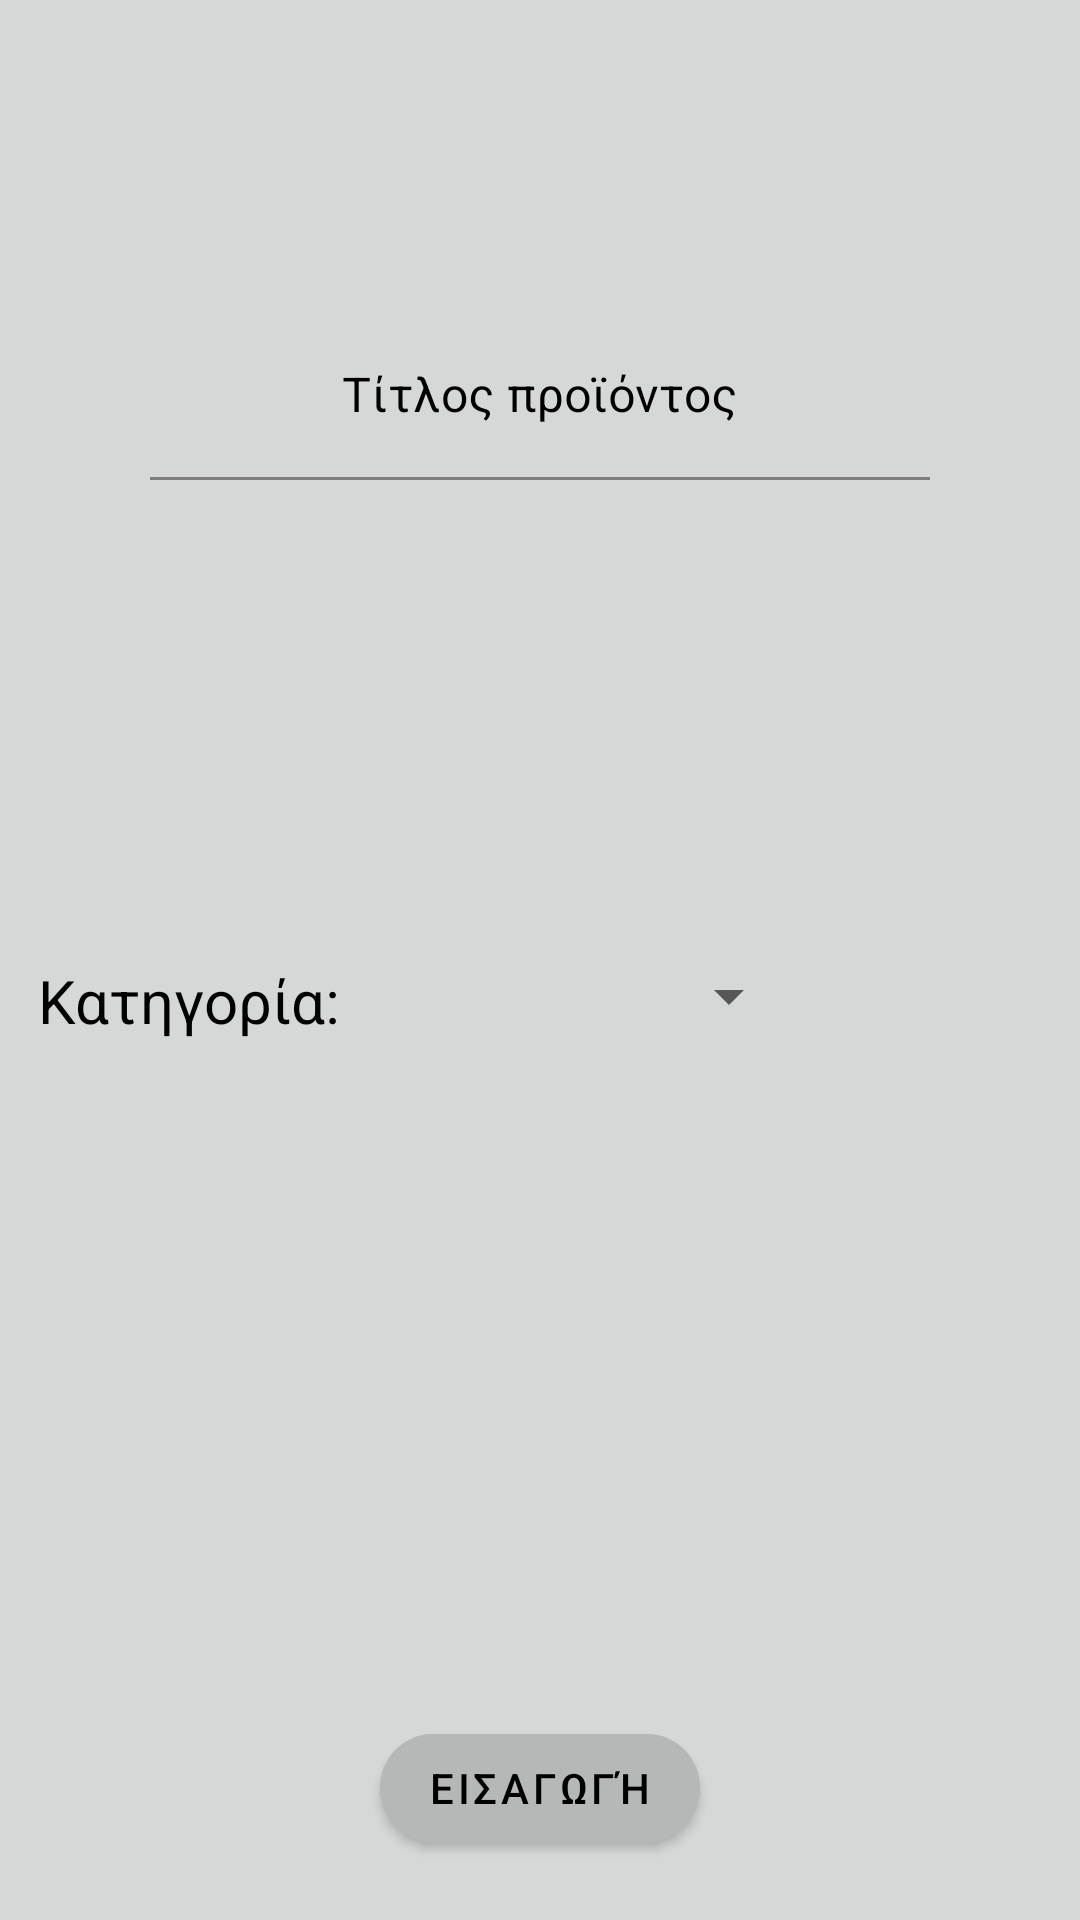

Produce the Android XML layout that renders to this screen, including the resource entries it uses.
<!-- AndroidManifest.xml: application theme Theme.Tefteri -->
<!-- res/layout/activity_add_item.xml -->
<?xml version="1.0" encoding="utf-8"?>
<androidx.constraintlayout.widget.ConstraintLayout xmlns:android="http://schemas.android.com/apk/res/android"
    xmlns:app="http://schemas.android.com/apk/res-auto"
    xmlns:tools="http://schemas.android.com/tools"
    android:layout_width="match_parent"
    android:layout_height="match_parent"
    android:background="@color/background1"
    tools:context="view.AddItemActivity">

    <androidx.constraintlayout.widget.Guideline
        android:id="@+id/guideline1"
        android:layout_width="wrap_content"
        android:layout_height="match_parent"
        android:orientation="horizontal"
        app:layout_constraintGuide_percent="0.25"/>

    <androidx.constraintlayout.widget.Guideline
        android:id="@+id/guideline2"
        android:layout_width="wrap_content"
        android:layout_height="match_parent"
        android:orientation="horizontal"
        app:layout_constraintGuide_percent="0.50" />

    <androidx.constraintlayout.widget.Guideline
        android:id="@+id/guideline3"
        android:layout_width="wrap_content"
        android:layout_height="match_parent"
        android:orientation="vertical"
        app:layout_constraintGuide_percent="0.35" />

    <com.google.android.material.textfield.TextInputLayout
        android:id="@+id/titleTextField"
        android:layout_width="match_parent"
        android:layout_height="wrap_content"
        android:hint="@string/itemTitle"
        android:textColorHint="@color/black"
        app:layout_constraintStart_toStartOf="parent"
        app:layout_constraintEnd_toEndOf="parent"
        app:layout_constraintBottom_toTopOf="@id/guideline1">

        <com.google.android.material.textfield.TextInputEditText
            android:id="@+id/itemTitleEditText"
            android:layout_width="match_parent"
            android:layout_height="wrap_content"
            android:layout_marginStart="50dp"
            android:layout_marginEnd="50dp"
            android:inputType="text"
            android:singleLine="true"
            android:scrollHorizontally="true"
            android:maxLength="50"
            android:background="@color/background1"
            android:gravity="center"
            android:textColor="@color/black" />
    </com.google.android.material.textfield.TextInputLayout>

    <androidx.appcompat.widget.AppCompatTextView
        android:id="@+id/categoryChoiceTextView"
        android:layout_width="wrap_content"
        android:layout_height="wrap_content"
        app:layout_constraintStart_toStartOf="parent"
        app:layout_constraintEnd_toEndOf="@id/guideline3"
        app:layout_constraintTop_toTopOf="@id/guideline2"
        android:text="@string/categoryChoice"
        android:textColor="@color/black"
        android:textSize="20sp">
    </androidx.appcompat.widget.AppCompatTextView>

    <androidx.appcompat.widget.AppCompatSpinner
        android:id="@+id/categorySpinner"
        android:layout_width="wrap_content"
        android:layout_height="wrap_content"
        app:layout_constraintTop_toBottomOf="@id/guideline2"
        app:layout_constraintStart_toStartOf="@id/guideline3"
        app:layout_constraintEnd_toEndOf="parent" />

    <com.google.android.material.button.MaterialButton
        android:id="@+id/addItemButton"
        android:layout_width="wrap_content"
        android:layout_height="wrap_content"
        app:layout_constraintEnd_toEndOf="parent"
        app:layout_constraintStart_toStartOf="parent"
        app:layout_constraintBottom_toBottomOf="parent"
        android:backgroundTint="@color/background2"
        android:text="@string/insert"
        android:textColor="@color/black"
        android:layout_margin="20sp"
        app:cornerRadius="120dp">
    </com.google.android.material.button.MaterialButton>

</androidx.constraintlayout.widget.ConstraintLayout>
<!-- resources referenced by this layout -->
<resources>
  <color name="background1">#D6D7D7</color>
  <color name="background2">#B6B7B7</color>
  <color name="black">#FF000000</color>
  <string name="categoryChoice">Κατηγορία:</string>
  <string name="insert">Εισαγωγή</string>
  <string name="itemTitle">Τίτλος προϊόντος</string>
  <style name="Theme.Tefteri" parent="Theme.MaterialComponents.DayNight.NoActionBar">
          
          <item name="colorPrimary">@color/purple_500</item>
          <item name="colorPrimaryVariant">@color/purple_700</item>
          <item name="colorOnPrimary">@color/white</item>
          
          <item name="colorSecondary">@color/teal_200</item>
          <item name="colorSecondaryVariant">@color/teal_700</item>
          <item name="colorOnSecondary">@color/black</item>
          
          <item name="android:statusBarColor" tools:targetApi="l">@color/background1</item>
          <item name="android:navigationBarColor">@color/background1</item>
          
      </style>
  <color name="purple_500">#FF6200EE</color>
  <color name="purple_700">#FF3700B3</color>
  <color name="white">#FFFFFFFF</color>
  <color name="teal_200">#FF03DAC5</color>
  <color name="teal_700">#FF018786</color>
</resources>
